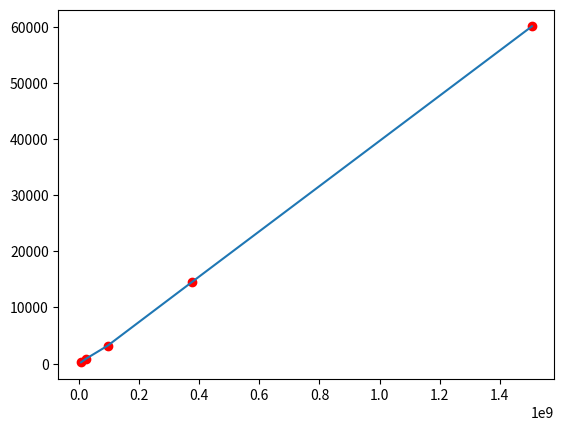

Write the Python code that produced this figure.
import matplotlib.pyplot as plt

'''
Last run data:
5890533 bytes in 218.750 milliseconds
23557471 bytes in 890.625 milliseconds
94226163 bytes in 3171.875 milliseconds
376898208 bytes in 14609.375 milliseconds
1507579894 bytes in 60171.875 milliseconds
'''

sizesInBytes = [
    5890533,
    23557471,
    94226163,
    376898208,
    1507579894,
]

timeInMilliseconds = [
    218.750,
    890.625,
    3171.875,
    14609.375,
    60171.875
]

assert len(sizesInBytes) == len(timeInMilliseconds)

plt.plot(sizesInBytes, timeInMilliseconds, 'ro')
plt.plot(sizesInBytes, timeInMilliseconds)

plt.show()
